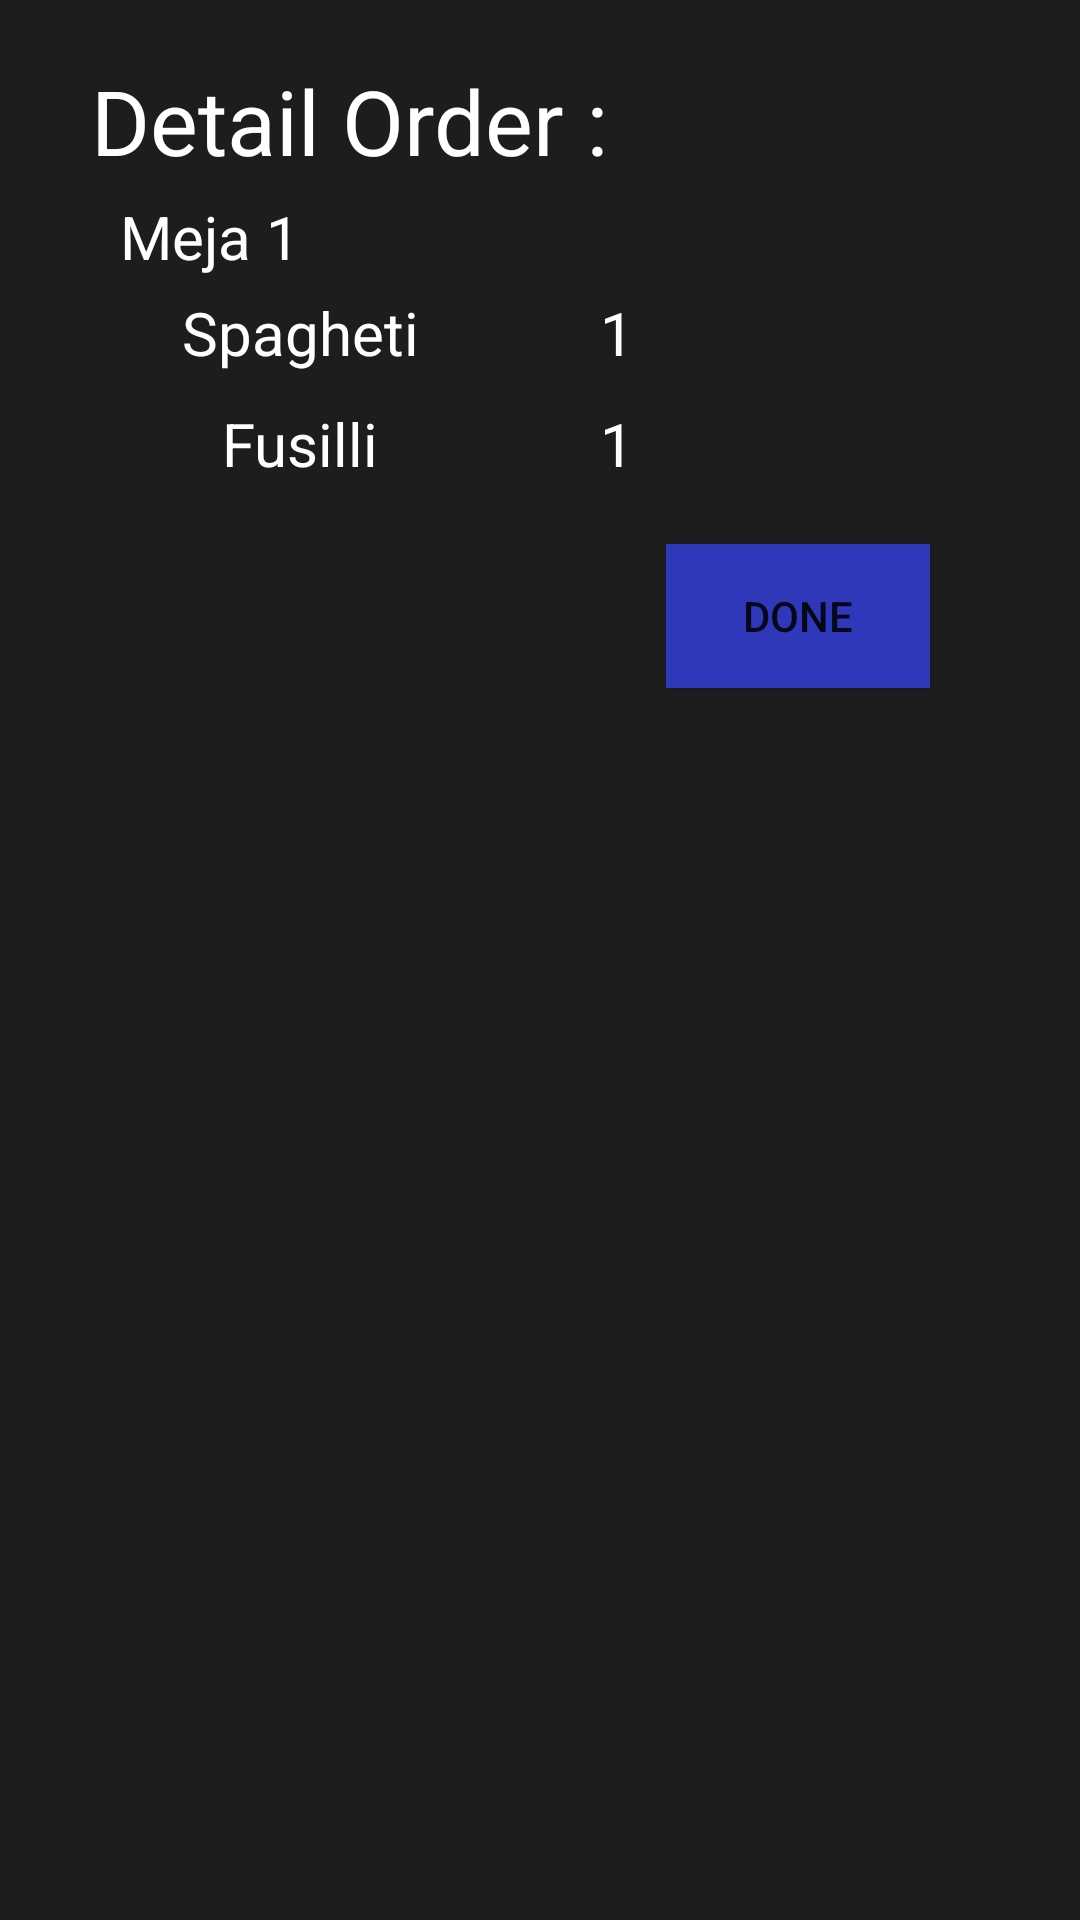

Layout XML and referenced resources for this Android screen:
<!-- AndroidManifest.xml: application theme AppTheme -->
<!-- res/layout/page_koki.xml -->
<?xml version="1.0" encoding="utf-8"?>
<LinearLayout xmlns:android="http://schemas.android.com/apk/res/android"
    android:orientation="vertical"
    android:layout_width="match_parent"
    android:layout_height="match_parent"
    android:background="#1e1d1d">

    <TextView
        android:layout_width="wrap_content"
        android:layout_height="wrap_content"
        android:text="Detail Order :"
        android:textSize="30dp"
        android:textColor="#ffff"
        android:textAlignment="center"
        android:layout_marginTop="20dp"
        android:layout_marginLeft="30dp"/>
    <TextView
        android:layout_width="wrap_content"
        android:layout_height="wrap_content"
        android:text="Meja 1"
        android:textSize="20dp"
        android:textColor="#ffff"
        android:textAlignment="center"
        android:layout_marginTop="5dp"
        android:layout_marginLeft="40dp"/>
    <LinearLayout
        android:orientation="horizontal"
        android:layout_width="match_parent"
        android:layout_height="37dp"
        android:layout_gravity="center_vertical"
        android:weightSum="3">
    <TextView
        android:layout_width="100dp"
        android:layout_height="wrap_content"
        android:text="Spagheti"
        android:textSize="20dp"
        android:textColor="#ffff"
        android:textAlignment="center"
        android:layout_marginTop="5dp"
        android:layout_marginLeft="50dp"/>

    <TextView
        android:layout_width="wrap_content"
        android:layout_height="wrap_content"
        android:text="1"
        android:textSize="20dp"
        android:textColor="#ffff"
        android:textAlignment="center"
        android:layout_marginTop="5dp"
        android:layout_marginLeft="50dp"/>
    </LinearLayout>
    <LinearLayout
        android:orientation="horizontal"
        android:layout_width="match_parent"
        android:layout_height="wrap_content"
        android:layout_gravity="center_vertical"
        android:weightSum="3">
        <TextView
            android:layout_width="100dp"
            android:layout_height="wrap_content"
            android:text="Fusilli"
            android:textSize="20dp"
            android:textColor="#ffff"
            android:textAlignment="center"
            android:layout_marginTop="5dp"
            android:layout_marginLeft="50dp" />

        <TextView
            android:layout_width="wrap_content"
            android:layout_height="wrap_content"
            android:text="1"
            android:textSize="20dp"
            android:textColor="#ffff"
            android:textAlignment="center"
            android:layout_marginTop="5dp"
            android:layout_marginLeft="50dp"/>

    </LinearLayout>
    <Button
        android:layout_width="wrap_content"
        android:layout_height="wrap_content"
        android:text="Done"
        android:layout_gravity="right"
        android:layout_marginRight="50dp"
        android:layout_marginTop="20dp"
        android:background="#2f38b9"/>
</LinearLayout>
<!-- resources referenced by this layout -->
<resources>
  <style name="AppTheme" parent="Theme.AppCompat.Light.DarkActionBar">
          
          <item name="colorPrimary">@color/colorPrimary</item>
          <item name="colorPrimaryDark">@color/colorPrimaryDark</item>
          <item name="colorAccent">@color/colorAccent</item>
      </style>
  <color name="colorPrimary">#484848</color>
  <color name="colorPrimaryDark">#000000</color>
  <color name="colorAccent">#303F9F</color>
</resources>
